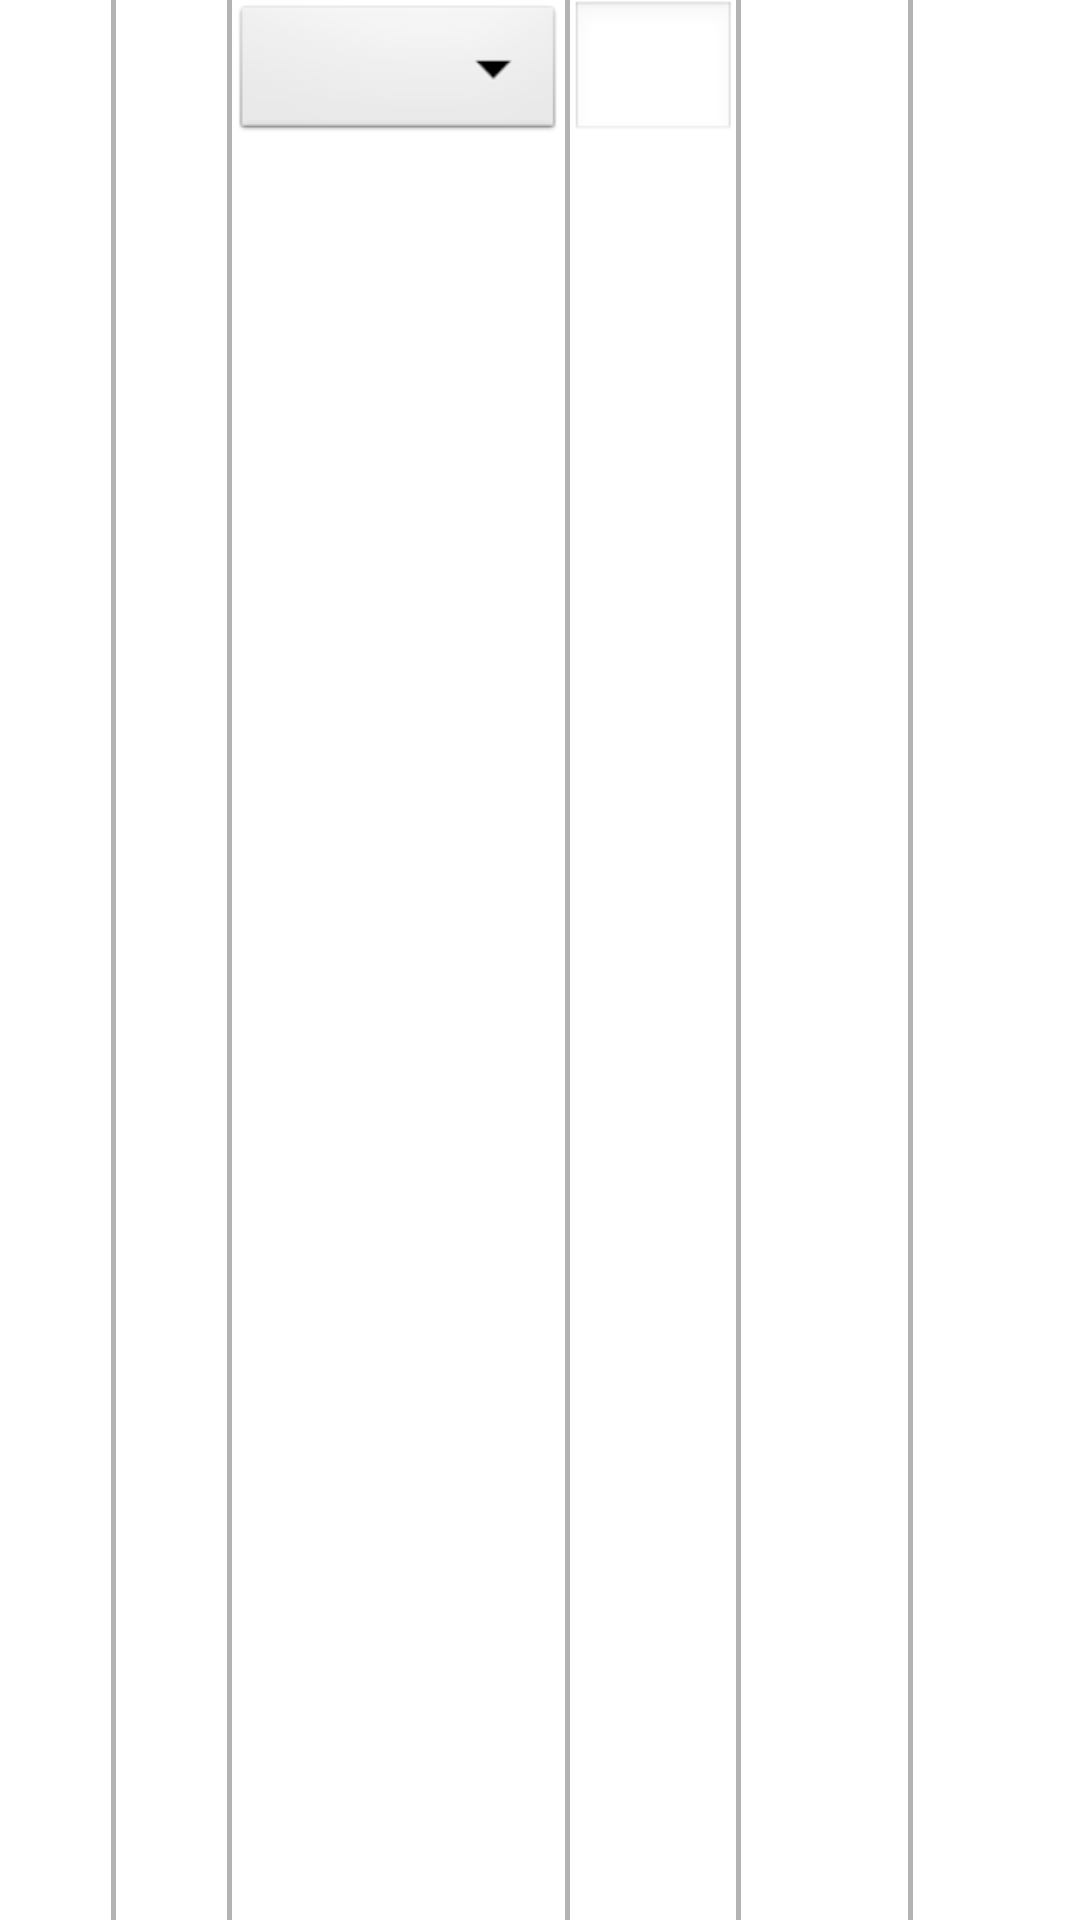

Here is an Android app screen rendered from its layout file. Give the layout XML and the strings, colors and styles it references.
<!-- AndroidManifest.xml: application theme AppTheme -->
<!-- res/layout/plan_list_item_bak.xml -->
<?xml version="1.0" encoding="utf-8"?>
<LinearLayout xmlns:android="http://schemas.android.com/apk/res/android"
    xmlns:tools="http://schemas.android.com/tools"
    android:layout_width="fill_parent"
    android:layout_height="wrap_content"
    android:orientation="horizontal">

    <TextView
        android:id="@+id/text_movement_id"
        android:layout_width="0dp"
        android:layout_height="wrap_content"
        android:layout_weight="1"
        android:gravity="center"
        android:paddingBottom="0dp"
        android:paddingTop="0dp"
        android:singleLine="true"
        android:textColor="#000000"
        android:textSize="15sp" />

    <View
        android:layout_width="1.5dip"
        android:layout_height="fill_parent"
        android:background="#B4B3B3" />

    <TextView
        android:id="@+id/text_movement_bodypart"
        android:layout_width="0dp"
        android:layout_height="wrap_content"
        android:layout_weight="1"
        android:gravity="center"
        android:paddingBottom="0dp"
        android:paddingTop="0dp"
        android:singleLine="true"
        android:textColor="#000000"
        android:textSize="15sp" />

    <View
        android:layout_width="1.5dip"
        android:layout_height="fill_parent"
        android:background="#B4B3B3" />

    <Spinner
        android:id="@+id/spinner_movement_name"
        android:layout_width="0dp"
        android:layout_height="wrap_content"
        android:layout_weight="3"
        android:gravity="center"
        android:paddingBottom="0dp"
        android:paddingTop="0dp"
        android:singleLine="true"
        android:textColor="#000000"
        android:textSize="10sp" />

    <View
        android:layout_width="1.5dip"
        android:layout_height="fill_parent"
        android:background="#B4B3B3" />

    <EditText
        android:id="@+id/editext_movement_group_count"
        android:layout_width="0dp"
        android:layout_height="wrap_content"
        android:layout_weight="1.5"
        android:gravity="center"
        android:paddingBottom="0dp"
        android:paddingTop="0dp"
        android:singleLine="true"
        android:textColor="#000000"
        android:textSize="15sp" />

    <View
        android:layout_width="1.5dip"
        android:layout_height="fill_parent"
        android:background="#B4B3B3" />

    <TextView
        android:id="@+id/editext_movement_count"
        android:layout_width="0dp"
        android:layout_height="wrap_content"
        android:layout_weight="1.5"
        android:gravity="center"
        android:paddingBottom="0dp"
        android:paddingTop="0dp"
        android:singleLine="true"
        android:textColor="#000000"
        android:textSize="15sp" />

    <View
        android:layout_width="1.5dip"
        android:layout_height="fill_parent"
        android:background="#B4B3B3" />

    <TextView
        android:id="@+id/editext_movement_weight"
        android:layout_width="0dp"
        android:layout_height="wrap_content"
        android:layout_weight="1.5"
        android:gravity="center"
        android:paddingBottom="0dp"
        android:paddingTop="0dp"
        android:singleLine="true"
        android:textColor="#000000"
        android:textSize="15sp" />


</LinearLayout>
<!-- resources referenced by this layout -->
<resources>
  <style name="AppTheme" parent="AppBaseTheme">
          
      <item name="android:windowNoTitle">true</item>
      </style>
  <style name="AppBaseTheme" parent="android:Theme.Light">
          
      </style>
</resources>
